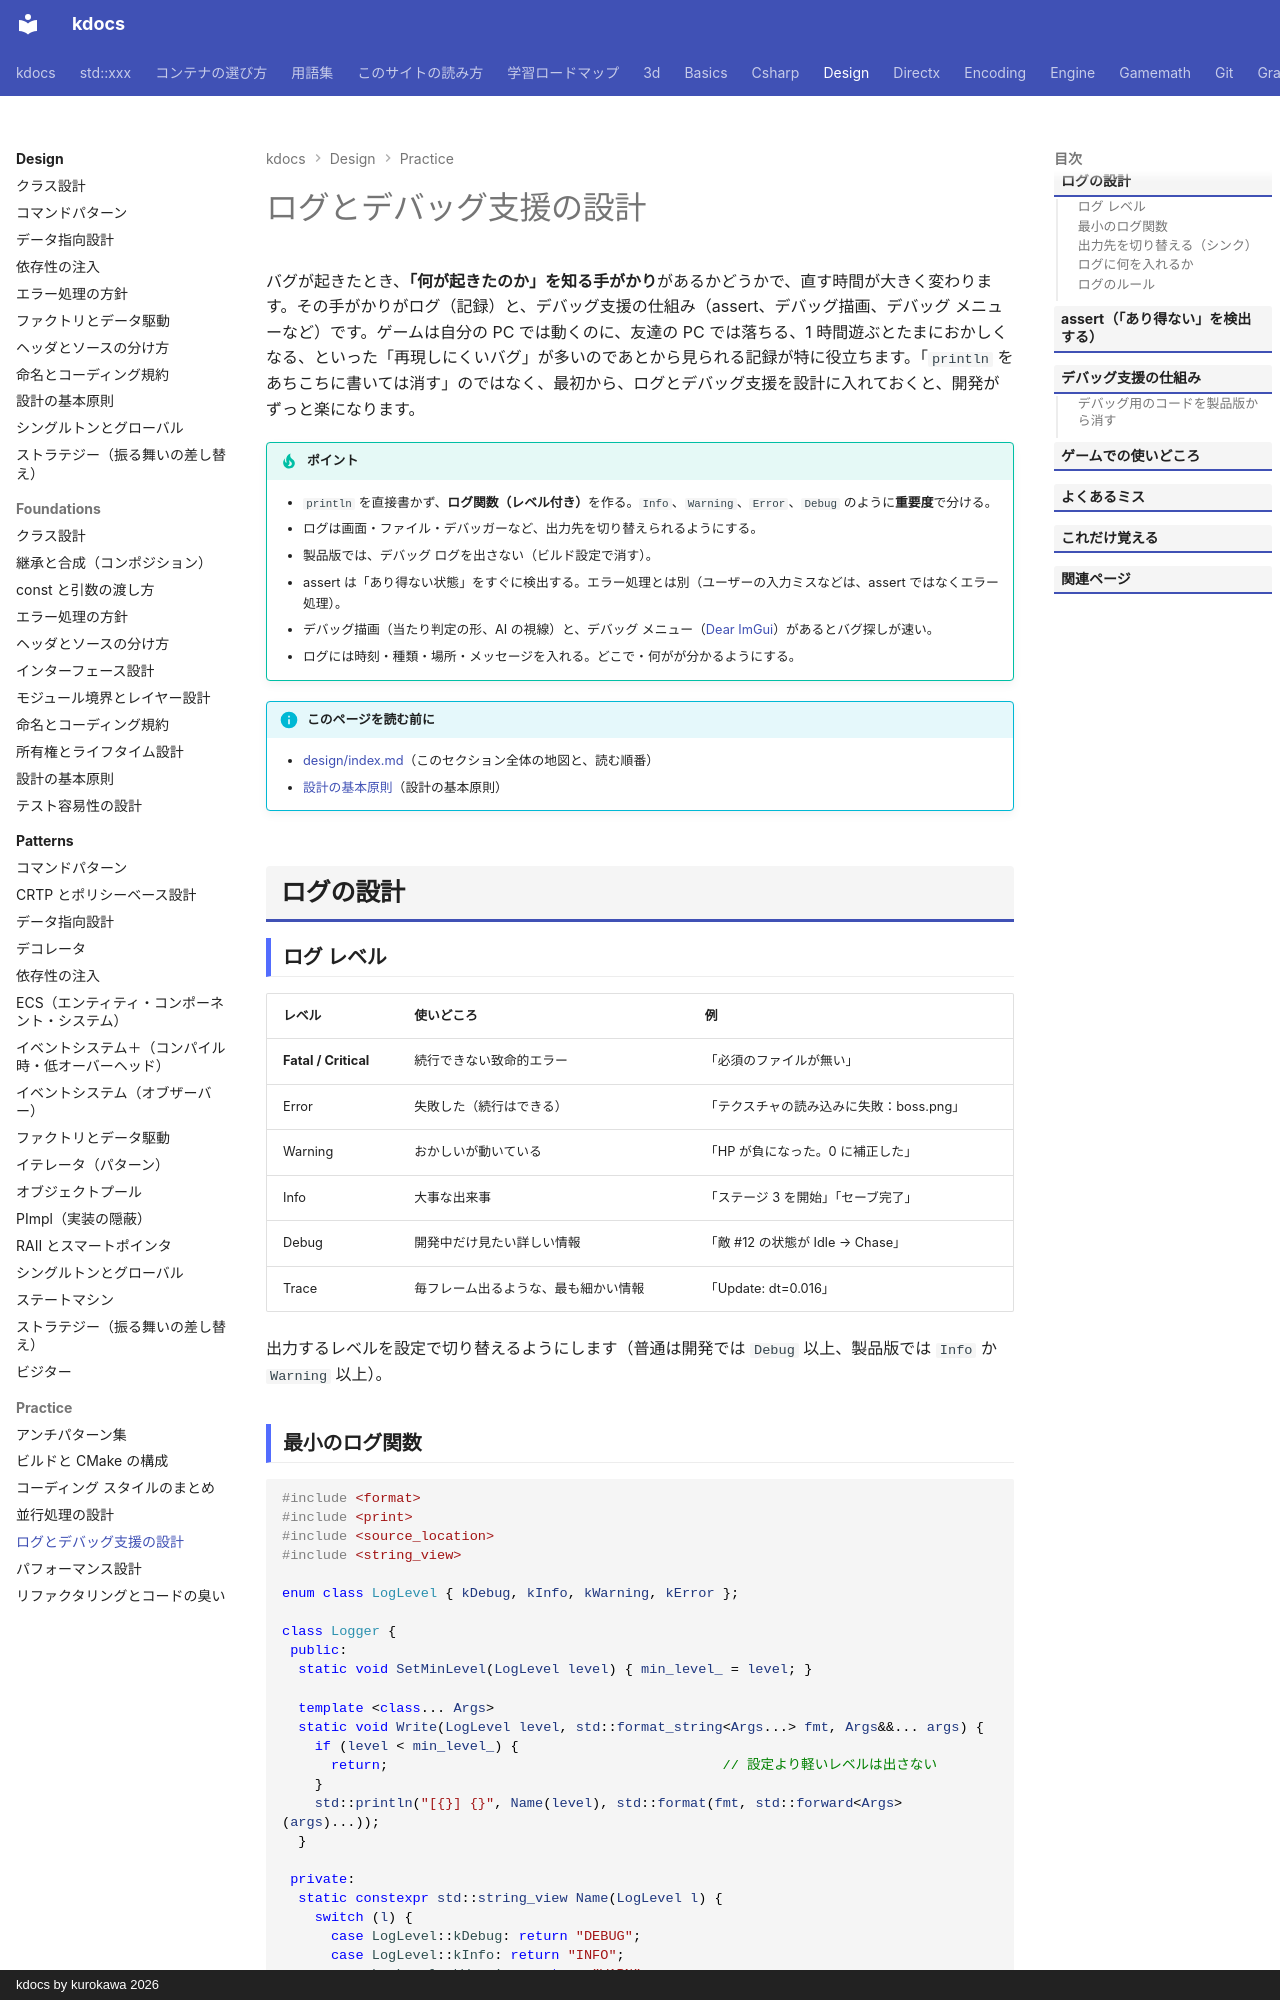

repository: qwzxdf/kdocs · page: design/practice/logging-debug/index.html · generator: mkdocs · copyright: kdocs by kurokawa 2026

---
title: ログとデバッグ支援の設計
tags:
  - 設計
  - 実践
---

# ログとデバッグ支援の設計

バグが起きたとき、<strong>「何が起きたのか」を知る手がかり</strong>があるかどうかで、直す時間が大きく変わります。その手がかりがログ（記録）と、デバッグ支援の仕組み（assert、デバッグ描画、デバッグ メニューなど）です。ゲームは自分の PC では動くのに、友達の PC では落ちる、1 時間遊ぶとたまにおかしくなる、といった「再現しにくいバグ」が多いのであとから見られる記録が特に役立ちます。「`println` をあちこちに書いては消す」のではなく、最初から、ログとデバッグ支援を設計に入れておくと、開発がずっと楽になります。

!!! tip "ポイント"
    - `println` を直接書かず、<strong>ログ関数（レベル付き）</strong>を作る。`Info`、`Warning`、`Error`、`Debug` のように**重要度**で分ける。
    - ログは画面・ファイル・デバッガーなど、出力先を切り替えられるようにする。
    - 製品版では、デバッグ ログを出さない（ビルド設定で消す）。
    - assert は「あり得ない状態」をすぐに検出する。エラー処理とは別（ユーザーの入力ミスなどは、assert ではなくエラー処理）。
    - デバッグ描画（当たり判定の形、AI の視線）と、デバッグ メニュー（[Dear ImGui](../../libs/imgui/index.md)）があるとバグ探しが速い。
    - ログには時刻・種類・場所・メッセージを入れる。どこで・何がが分かるようにする。

!!! info "このページを読む前に"
    - [design/index.md](../index.md)（このセクション全体の地図と、読む順番）
    - [設計の基本原則](../foundations/principles.md)（設計の基本原則）

## ログの設計

### ログ レベル

| レベル | 使いどころ | 例 |
| --- | --- | --- |
| **Fatal / Critical** | 続行できない致命的エラー | 「必須のファイルが無い」 |
| Error | 失敗した（続行はできる） | 「テクスチャの読み込みに失敗：boss.png」 |
| Warning | おかしいが動いている | 「HP が負になった。0 に補正した」 |
| Info | 大事な出来事 | 「ステージ 3 を開始」「セーブ完了」 |
| Debug | 開発中だけ見たい詳しい情報 | 「敵 #12 の状態が Idle → Chase」 |
| Trace | 毎フレーム出るような、最も細かい情報 | 「Update: dt=0.016」 |

出力するレベルを設定で切り替えるようにします（普通は開発では `Debug` 以上、製品版では `Info` か `Warning` 以上）。
